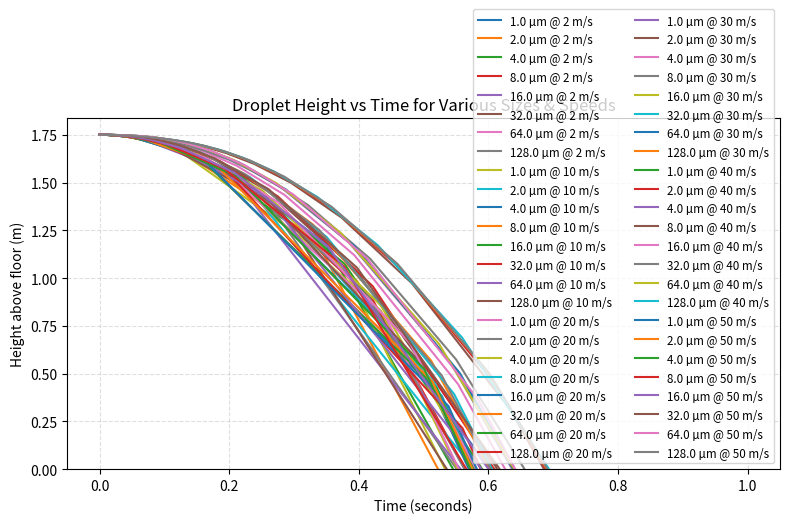

Generate this figure with matplotlib:
import matplotlib.pyplot as plt
import numpy as np
from scipy.integrate import solve_ivp
import pandas as pd

def Reynolds_number(velocity, diameter, viscosity):
    return (velocity * diameter) / viscosity

def drag_coefficient(Re):
    return (24/Re) + 1.5

def droplet_deriv(t, state, m, A, D, rho_air, mu_air, rho_droplet, g):
    x, y, u, v = state
    vel = np.sqrt(u**2 + v**2)
    Re = Reynolds_number(vel, D, mu_air)
    Cd = drag_coefficient(Re)
    F_drag = 0.5 * rho_air * A * Cd * u**2
    
    if vel > 0:
        drag_u = F_drag * (u / vel)
        drag_v = F_drag * (v / vel)
    else:
        drag_u = 0
        drag_v = 0
    drag_u = -drag_u / m
    drag_v = -drag_v / m - (1 - rho_air/rho_droplet) * g
    return [u, v, drag_u, drag_v]

def ground_event(t, state, h):
    return state[1]
ground_event.terminal = True
ground_event.direction = -1



def main():
    #Initial Conditons
    rho_droplet = 1000 # kg/m^3
    rho_air = 1.2 # kg/m^3
    mu_air = 1.48e-5 # m^2/s
    g = 9.81 # m/s^2
    droplet_diameter = np.array([1e-6, 2e-6, 4e-6, 8e-6, 1.6e-5, 3.2e-5, 6.4e-5, 1.28e-4]) # m
    radius = np.array([]) # m
    V_droplet = np.array([]) # m^3
    A_droplet = np.array([]) # m^2
    mass_droplet = np.array([]) # kg
    for i in range(len(droplet_diameter)):
        radius = np.append(radius, droplet_diameter[i]/2)
        V_droplet = np.append(V_droplet, (4/3)*np.pi*(radius[i]**3))
        A_droplet = np.append(A_droplet, np.pi*(radius[i]**2))
        mass_droplet = np.append(mass_droplet, (np.pi/6)*(droplet_diameter[i]**3)*rho_droplet)
    h = 1.75 # m (initial height)
    u0 = np.array([1.5, 10, 20, 30, 40, 50]) # m/s (initial velocity)
    # Time Parameters
    t_span = (0, 1) # s
    max_dt = 1 # s
    times = {}
    results = {}
    for speed in u0:
        distances = []
        fall_times = []
        for D, mi, Ai in zip(droplet_diameter, mass_droplet, A_droplet):
            sol = solve_ivp(
                fun=lambda t, st: droplet_deriv(t, st, mi, Ai, D, rho_air, mu_air, rho_droplet, g),
                t_span=t_span,
                y0=[0, h, speed, 0],
                method='RK45',
                events=lambda t, st: ground_event(t, st, h),
                max_step=max_dt,
                rtol=1e-6, atol=1e-9
            )
            distances.append(sol.y[0, -1])
            if sol.t_events[0].size > 0:
                fall_times.append(sol.t_events[0][0])
            else:
                fall_times.append(sol.t[-1])
        results[speed] = distances
        times[speed] = fall_times

    # Convert results to DataFrame for better readability
    df = pd.DataFrame(
        {f"{speed:.1f} m/s": t_list
        for speed, t_list in times.items()},
        index=[f"{D*1e6:.1f} µm" for D in droplet_diameter]
    )
    print(df.to_string())

    index = [f"{D*1e6:.1f} µm" for D in droplet_diameter]


    df_dist = pd.DataFrame(
    { f"{s:.1f} m/s": dist_list
      for s, dist_list in results.items() },
    index=index
)

    print("Horizontal distance traveled (m) by droplet size and initial speed:\n")
    print(df_dist.to_string())

    # for speed, t_list in times.items():
    #     print(f"{speed} m/s fall times (s):",
    #           [f"{t:.2f}" for t in t_list])

    plt.figure(figsize=(8,5))

    for speed in u0:
        # Inner loop over each droplet diameter
        for D, m, A in zip(droplet_diameter, mass_droplet, A_droplet):
            sol = solve_ivp(
                fun=lambda t, y: droplet_deriv(t, y, m, A, D,
                rho_air, mu_air, rho_droplet, g),
                t_span=t_span,
                y0=[0, h, speed, 0],                     # use scalar speed
                events=lambda t, y: ground_event(t, y, h),
                max_step=max_dt,
                rtol=1e-6, atol=1e-9
            )
            # convert to minutes with true float division
            t_min = sol.t 
            y_pos = sol.y[1]

            plt.plot(
                t_min, y_pos,
                label=f'{D*1e6:.1f} µm @ {speed:.0f} m/s'
            )

    plt.xlabel('Time (seconds)')
    plt.ylabel('Height above floor (m)')
    plt.title('Droplet Height vs Time for Various Sizes & Speeds')
    plt.ylim(0, h*1.05)
    plt.legend(loc='best', fontsize='small', ncol=2)
    plt.grid(ls='--', alpha=0.4)
    plt.tight_layout()
    plt.show()
    

if __name__ == "__main__":
    main()